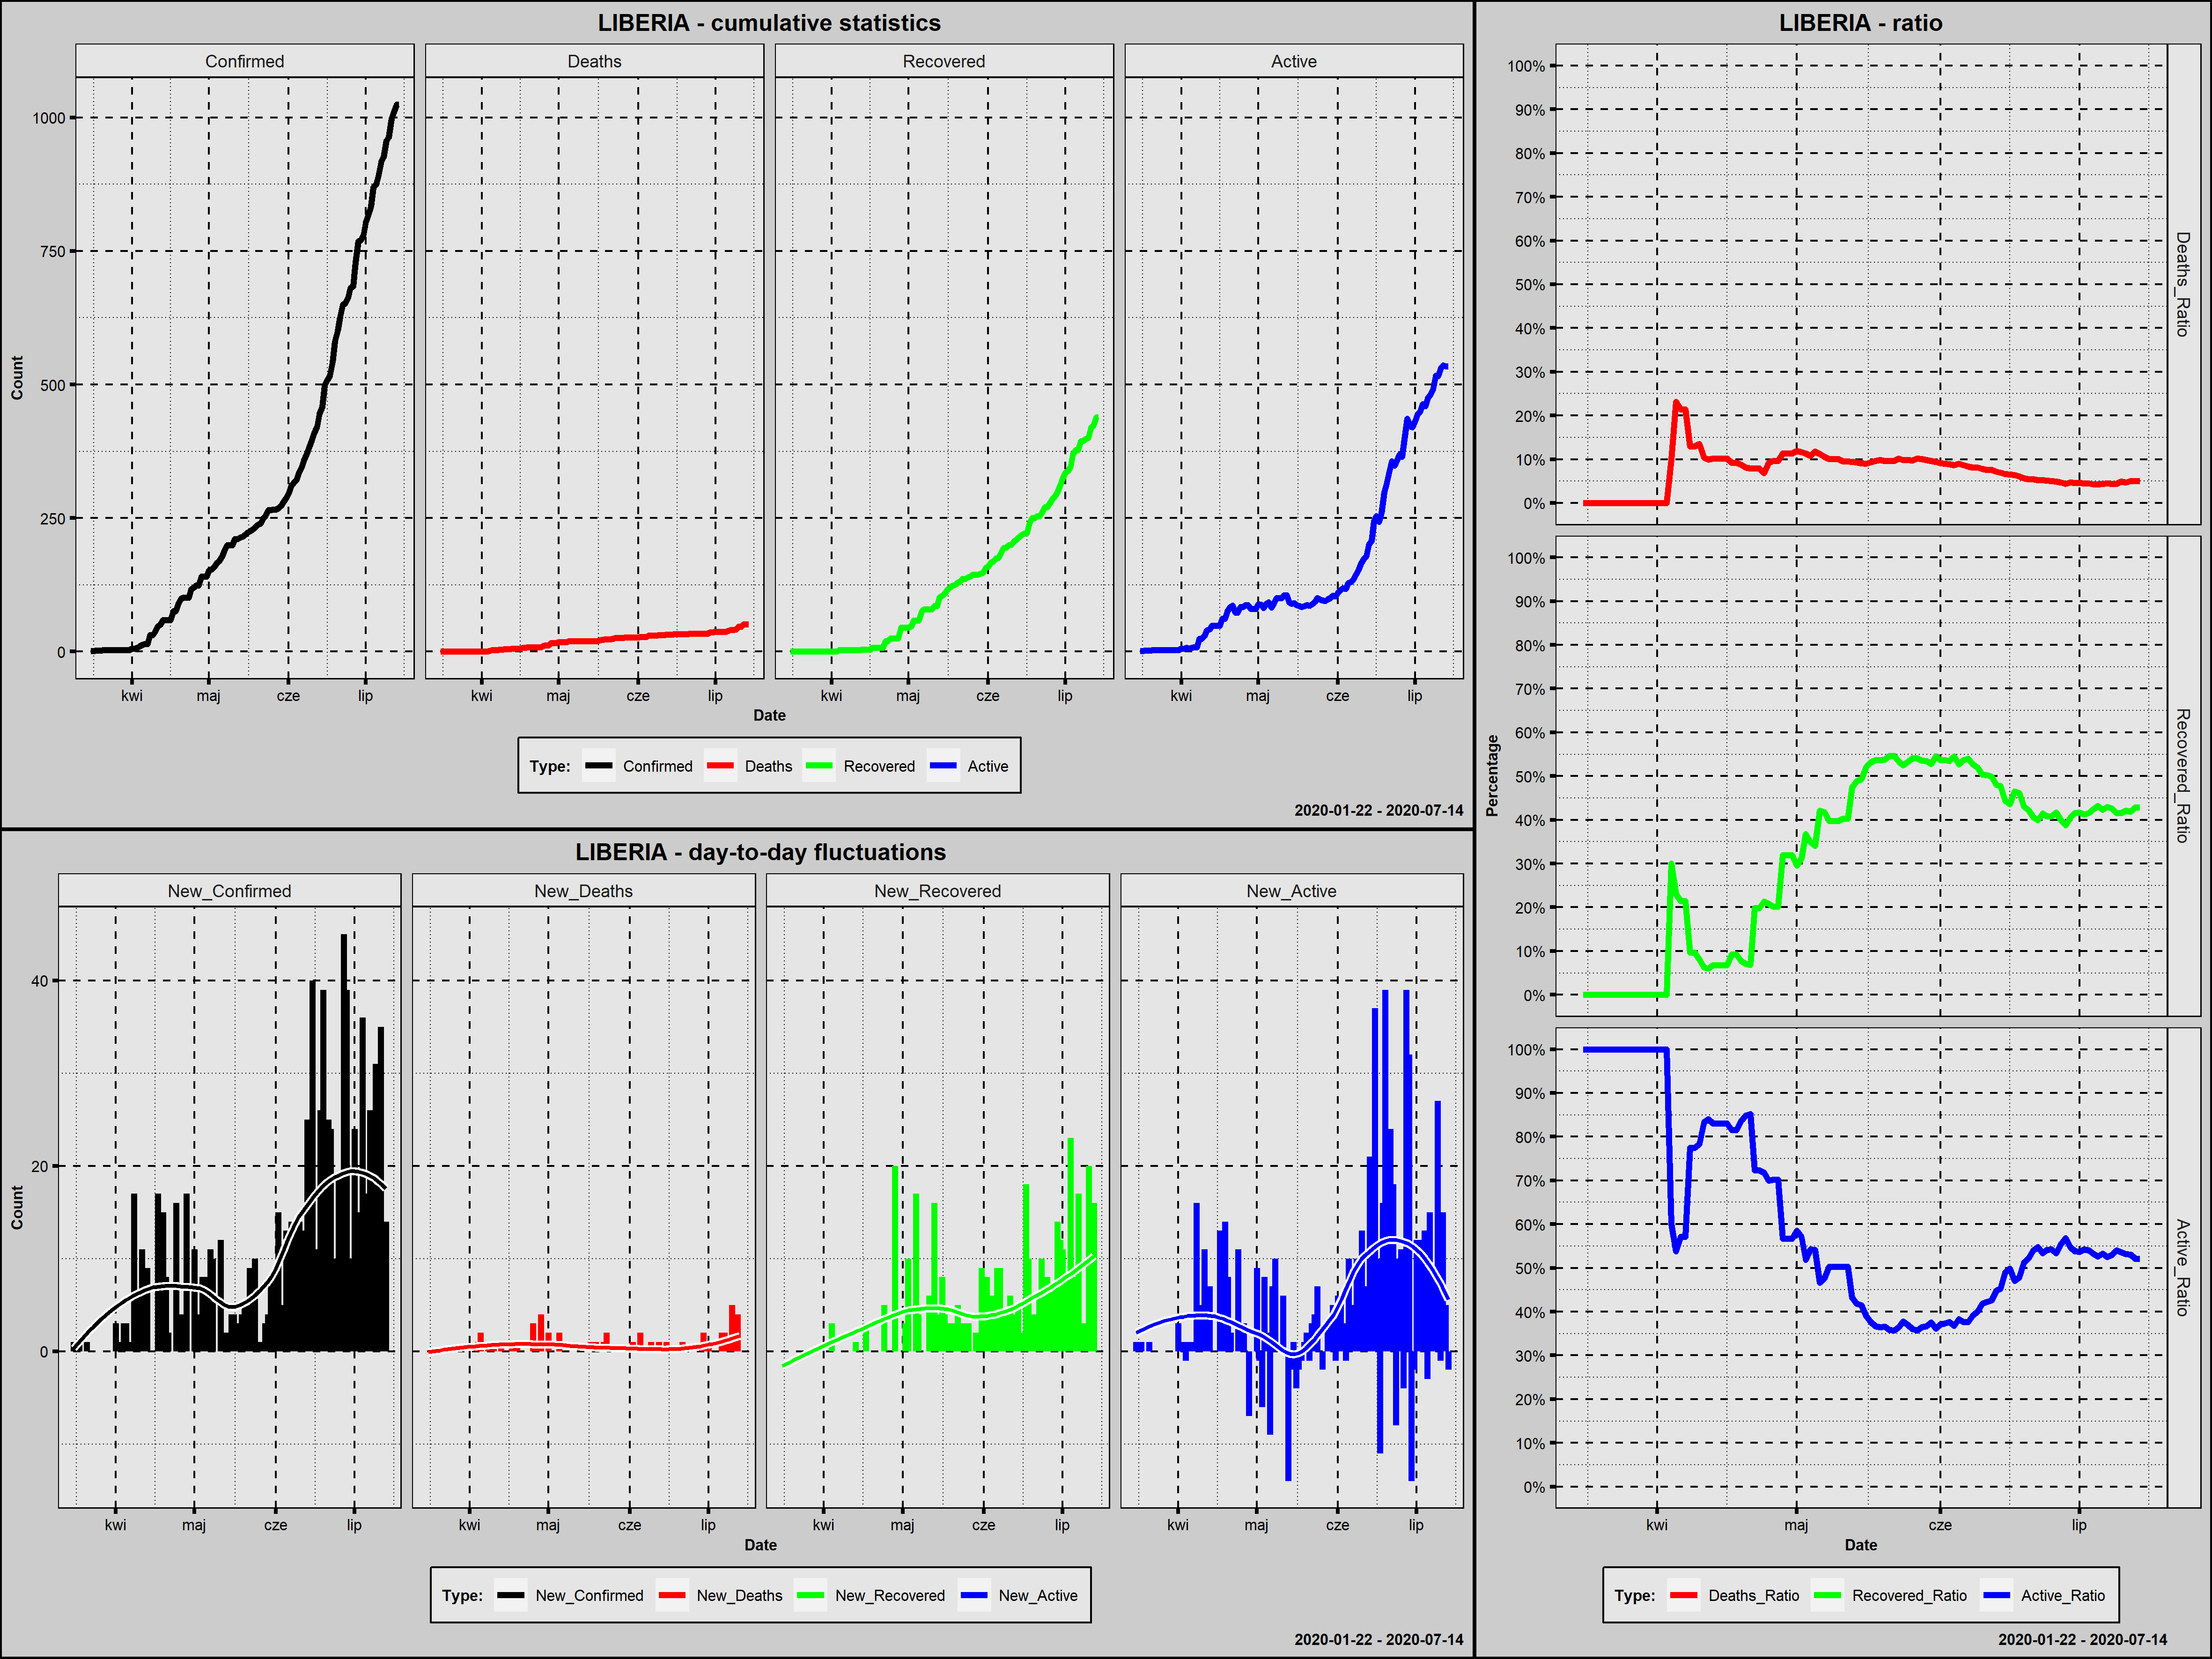

Source data for this figure (header and first rows):
Country; Date; Confirmed; New_Confirmed; Deaths; New_Deaths; Recovered; New_Recovered; Active; New_Active; Year; Month; Day; Week_Day; Deaths_Ratio; Recovered_Ratio; Active_Ratio; Day_Since_1st_Confirmed; Day_Since_100st_Confirmed
Liberia; 2020-03-16; 1; 1; 0; 0; 0; 0; 1; 1; 2020; marzec; 16; poniedziałek; 0,0000; 0,0000; 1,0000; 1; 0
Liberia; 2020-03-17; 1; 0; 0; 0; 0; 0; 1; 0; 2020; marzec; 17; wtorek; 0,0000; 0,0000; 1,0000; 2; 0
Liberia; 2020-03-18; 2; 1; 0; 0; 0; 0; 2; 1; 2020; marzec; 18; środa; 0,0000; 0,0000; 1,0000; 3; 0
Liberia; 2020-03-19; 2; 0; 0; 0; 0; 0; 2; 0; 2020; marzec; 19; czwartek; 0,0000; 0,0000; 1,0000; 4; 0
Liberia; 2020-03-20; 2; 0; 0; 0; 0; 0; 2; 0; 2020; marzec; 20; piątek; 0,0000; 0,0000; 1,0000; 5; 0
Liberia; 2020-03-21; 3; 1; 0; 0; 0; 0; 3; 1; 2020; marzec; 21; sobota; 0,0000; 0,0000; 1,0000; 6; 0
Liberia; 2020-03-22; 3; 0; 0; 0; 0; 0; 3; 0; 2020; marzec; 22; niedziela; 0,0000; 0,0000; 1,0000; 7; 0
Liberia; 2020-03-23; 3; 0; 0; 0; 0; 0; 3; 0; 2020; marzec; 23; poniedziałek; 0,0000; 0,0000; 1,0000; 8; 0
Liberia; 2020-03-24; 3; 0; 0; 0; 0; 0; 3; 0; 2020; marzec; 24; wtorek; 0,0000; 0,0000; 1,0000; 9; 0
Liberia; 2020-03-25; 3; 0; 0; 0; 0; 0; 3; 0; 2020; marzec; 25; środa; 0,0000; 0,0000; 1,0000; 10; 0
Liberia; 2020-03-26; 3; 0; 0; 0; 0; 0; 3; 0; 2020; marzec; 26; czwartek; 0,0000; 0,0000; 1,0000; 11; 0
Liberia; 2020-03-27; 3; 0; 0; 0; 0; 0; 3; 0; 2020; marzec; 27; piątek; 0,0000; 0,0000; 1,0000; 12; 0
Liberia; 2020-03-28; 3; 0; 0; 0; 0; 0; 3; 0; 2020; marzec; 28; sobota; 0,0000; 0,0000; 1,0000; 13; 0
Liberia; 2020-03-29; 3; 0; 0; 0; 0; 0; 3; 0; 2020; marzec; 29; niedziela; 0,0000; 0,0000; 1,0000; 14; 0
Liberia; 2020-03-30; 3; 0; 0; 0; 0; 0; 3; 0; 2020; marzec; 30; poniedziałek; 0,0000; 0,0000; 1,0000; 15; 0
Liberia; 2020-03-31; 3; 0; 0; 0; 0; 0; 3; 0; 2020; marzec; 31; wtorek; 0,0000; 0,0000; 1,0000; 16; 0
Liberia; 2020-04-01; 6; 3; 0; 0; 0; 0; 6; 3; 2020; kwiecień; 1; środa; 0,0000; 0,0000; 1,0000; 17; 0
Liberia; 2020-04-02; 6; 0; 0; 0; 0; 0; 6; 0; 2020; kwiecień; 2; czwartek; 0,0000; 0,0000; 1,0000; 18; 0
Liberia; 2020-04-03; 7; 1; 0; 0; 0; 0; 7; 1; 2020; kwiecień; 3; piątek; 0,0000; 0,0000; 1,0000; 19; 0
Liberia; 2020-04-04; 10; 3; 1; 1; 3; 3; 6; -1; 2020; kwiecień; 4; sobota; 0,1000; 0,3000; 0,6000; 20; 0
Liberia; 2020-04-05; 13; 3; 3; 2; 3; 0; 7; 1; 2020; kwiecień; 5; niedziela; 0,2308; 0,2308; 0,5385; 21; 0
Liberia; 2020-04-06; 14; 1; 3; 0; 3; 0; 8; 1; 2020; kwiecień; 6; poniedziałek; 0,2143; 0,2143; 0,5714; 22; 0
Liberia; 2020-04-07; 14; 0; 3; 0; 3; 0; 8; 0; 2020; kwiecień; 7; wtorek; 0,2143; 0,2143; 0,5714; 23; 0
Liberia; 2020-04-08; 31; 17; 4; 1; 3; 0; 24; 16; 2020; kwiecień; 8; środa; 0,1290; 0,0968; 0,7742; 24; 0
Liberia; 2020-04-09; 31; 0; 4; 0; 3; 0; 24; 0; 2020; kwiecień; 9; czwartek; 0,1290; 0,0968; 0,7742; 25; 0
Liberia; 2020-04-10; 37; 6; 5; 1; 3; 0; 29; 5; 2020; kwiecień; 10; piątek; 0,1351; 0,0811; 0,7838; 26; 0
Liberia; 2020-04-11; 48; 11; 5; 0; 3; 0; 40; 11; 2020; kwiecień; 11; sobota; 0,1042; 0,0625; 0,8333; 27; 0
Liberia; 2020-04-12; 50; 2; 5; 0; 3; 0; 42; 2; 2020; kwiecień; 12; niedziela; 0,1000; 0,0600; 0,8400; 28; 0
Liberia; 2020-04-13; 59; 9; 6; 1; 4; 1; 49; 7; 2020; kwiecień; 13; poniedziałek; 0,1017; 0,0678; 0,8305; 29; 0
Liberia; 2020-04-14; 59; 0; 6; 0; 4; 0; 49; 0; 2020; kwiecień; 14; wtorek; 0,1017; 0,0678; 0,8305; 30; 0
Liberia; 2020-04-15; 59; 0; 6; 0; 4; 0; 49; 0; 2020; kwiecień; 15; środa; 0,1017; 0,0678; 0,8305; 31; 0
Liberia; 2020-04-16; 59; 0; 6; 0; 4; 0; 49; 0; 2020; kwiecień; 16; czwartek; 0,1017; 0,0678; 0,8305; 32; 0
Liberia; 2020-04-17; 76; 17; 7; 1; 7; 3; 62; 13; 2020; kwiecień; 17; piątek; 0,0921; 0,0921; 0,8158; 33; 0
Liberia; 2020-04-18; 76; 0; 7; 0; 7; 0; 62; 0; 2020; kwiecień; 18; sobota; 0,0921; 0,0921; 0,8158; 34; 0
Liberia; 2020-04-19; 91; 15; 8; 1; 7; 0; 76; 14; 2020; kwiecień; 19; niedziela; 0,0879; 0,0769; 0,8352; 35; 0
Liberia; 2020-04-20; 99; 8; 8; 0; 7; 0; 84; 8; 2020; kwiecień; 20; poniedziałek; 0,0808; 0,0707; 0,8485; 36; 0
Liberia; 2020-04-21; 101; 2; 8; 0; 7; 0; 86; 2; 2020; kwiecień; 21; wtorek; 0,0792; 0,0693; 0,8515; 37; 1
Liberia; 2020-04-22; 101; 0; 8; 0; 20; 13; 73; -13; 2020; kwiecień; 22; środa; 0,0792; 0,1980; 0,7228; 38; 2
Liberia; 2020-04-23; 101; 0; 8; 0; 20; 0; 73; 0; 2020; kwiecień; 23; czwartek; 0,0792; 0,1980; 0,7228; 39; 3
Liberia; 2020-04-24; 117; 16; 8; 0; 25; 5; 84; 11; 2020; kwiecień; 24; piątek; 0,0684; 0,2137; 0,7179; 40; 4
Liberia; 2020-04-25; 120; 3; 11; 3; 25; 0; 84; 0; 2020; kwiecień; 25; sobota; 0,0917; 0,2083; 0,7000; 41; 5
Liberia; 2020-04-26; 124; 4; 12; 1; 25; 0; 87; 3; 2020; kwiecień; 26; niedziela; 0,0968; 0,2016; 0,7016; 42; 6
Liberia; 2020-04-27; 124; 0; 12; 0; 25; 0; 87; 0; 2020; kwiecień; 27; poniedziałek; 0,0968; 0,2016; 0,7016; 43; 7
Liberia; 2020-04-28; 141; 17; 16; 4; 45; 20; 80; -7; 2020; kwiecień; 28; wtorek; 0,1135; 0,3191; 0,5674; 44; 8
Liberia; 2020-04-29; 141; 0; 16; 0; 45; 0; 80; 0; 2020; kwiecień; 29; środa; 0,1135; 0,3191; 0,5674; 45; 9
Liberia; 2020-04-30; 141; 0; 16; 0; 45; 0; 80; 0; 2020; kwiecień; 30; czwartek; 0,1135; 0,3191; 0,5674; 46; 10
Liberia; 2020-05-01; 152; 11; 18; 2; 45; 0; 89; 9; 2020; maj; 1; piątek; 0,1184; 0,2961; 0,5855; 47; 11
Liberia; 2020-05-02; 154; 2; 18; 0; 48; 3; 88; -1; 2020; maj; 2; sobota; 0,1169; 0,3117; 0,5714; 48; 12
Liberia; 2020-05-03; 158; 4; 18; 0; 58; 10; 82; -6; 2020; maj; 3; niedziela; 0,1139; 0,3671; 0,5190; 49; 13
Liberia; 2020-05-04; 166; 8; 18; 0; 58; 0; 90; 8; 2020; maj; 4; poniedziałek; 0,1084; 0,3494; 0,5422; 50; 14
Liberia; 2020-05-05; 170; 4; 20; 2; 58; 0; 92; 2; 2020; maj; 5; wtorek; 0,1176; 0,3412; 0,5412; 51; 15
Liberia; 2020-05-06; 178; 8; 20; 0; 75; 17; 83; -9; 2020; maj; 6; środa; 0,1124; 0,4213; 0,4663; 52; 16
Liberia; 2020-05-07; 189; 11; 20; 0; 79; 4; 90; 7; 2020; maj; 7; czwartek; 0,1058; 0,4180; 0,4762; 53; 17
Liberia; 2020-05-08; 199; 10; 20; 0; 79; 0; 100; 10; 2020; maj; 8; piątek; 0,1005; 0,3970; 0,5025; 54; 18
Liberia; 2020-05-09; 199; 0; 20; 0; 79; 0; 100; 0; 2020; maj; 9; sobota; 0,1005; 0,3970; 0,5025; 55; 19
Liberia; 2020-05-10; 199; 0; 20; 0; 79; 0; 100; 0; 2020; maj; 10; niedziela; 0,1005; 0,3970; 0,5025; 56; 20
Liberia; 2020-05-11; 211; 12; 20; 0; 85; 6; 106; 6; 2020; maj; 11; poniedziałek; 0,0948; 0,4028; 0,5024; 57; 21
Liberia; 2020-05-12; 211; 0; 20; 0; 85; 0; 106; 0; 2020; maj; 12; wtorek; 0,0948; 0,4028; 0,5024; 58; 22
Liberia; 2020-05-13; 213; 2; 20; 0; 101; 16; 92; -14; 2020; maj; 13; środa; 0,0939; 0,4742; 0,4319; 59; 23
Liberia; 2020-05-14; 215; 2; 20; 0; 105; 4; 90; -2; 2020; maj; 14; czwartek; 0,0930; 0,4884; 0,4186; 60; 24
... 61 more rows
